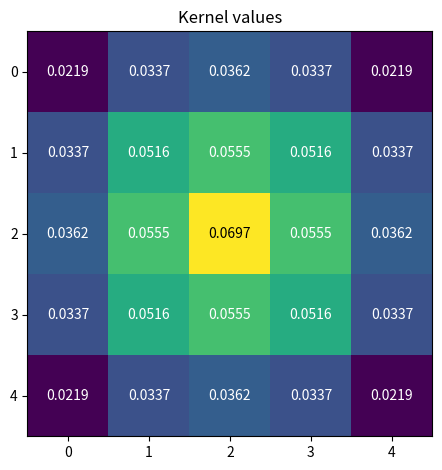

Recreate this plot in Python.
import numpy as np


def scale_vectors(points, abs_dist):
    scalar = 1 - (abs_dist / np.linalg.norm(points, axis=1))
    scalar = scalar[:, np.newaxis]

    return points * scalar


def points_intersects_ellipsoid(ellipsoid, points, axis=1):
    with np.errstate(divide="ignore", invalid="ignore"):
        return np.sum(np.sum(np.power(np.divide(points, ellipsoid), 2), axis=axis) <= 1)


def cube_sphere_intersection_area(
    cube_center,
    circle_center,
    circle_radius,
    ellipsoid=None,
    cube_width=1,
    resolution=0.05,
    epsilon=1e-7,
):
    assert len(cube_center) == 3, "Cube center must be a len 3 array."
    assert len(circle_center) == 3, "Circle center must be a len 3 array."
    assert circle_radius >= 0, "Radius must be a positive number."
    assert cube_width >= 0, "Width of cube must be a positive number."

    sides = cube_width / 2

    step = resolution
    box_sides = sides * step
    radius_add = 0.5

    # The radius of the encompasing sphere.
    corner_distance = np.linalg.norm(np.array([sides, sides, sides], dtype="float32"))

    dist = np.linalg.norm(np.subtract(circle_center, cube_center))

    if dist > circle_radius + corner_distance:
        return 0.0
    elif dist == 0:
        return 1.0

    z_start = (cube_center[0] - sides) + box_sides
    x_start = (cube_center[1] - sides) + box_sides
    y_start = (cube_center[2] - sides) + box_sides

    z_end = (cube_center[0] + sides) - box_sides
    x_end = (cube_center[1] + sides) - box_sides
    y_end = (cube_center[2] + sides) - box_sides

    z = np.arange(z_start, z_end + epsilon, step)
    x = np.arange(x_start, x_end + epsilon, step)
    y = np.arange(y_start, y_end + epsilon, step)

    zz, xx, yy = np.meshgrid(z, x, y)

    coord_grid = np.zeros((zz.size, 3), dtype="float32")
    coord_grid[:, 0] = zz.ravel()
    coord_grid[:, 1] = xx.ravel()
    coord_grid[:, 2] = yy.ravel()

    if ellipsoid is not None:
        coord_grid_scaled = scale_vectors(coord_grid, radius_add)
        intersections = points_intersects_ellipsoid(ellipsoid, coord_grid_scaled)

        if intersections == 0:
            return 0.0

        volume = cube_width ** 3
        overlap = intersections / zz.size

        return volume * overlap
    else:
        dist = np.linalg.norm(np.subtract(circle_center, coord_grid), axis=1)
        return (step * step * step) * np.sum(dist <= circle_radius)


def create_circle_kernel(kernel_size=5, circle_radius=5, remove_zero_weights=True):
    tmp = np.zeros((kernel_size + 1, kernel_size + 1), dtype="float32")
    kernel = np.zeros((kernel_size * 2 + 1, kernel_size * 2 + 1), dtype="float32")

    for x in range(kernel_size + 1):
        for y in range(kernel_size + 1):
            tmp[x][y] = cube_sphere_intersection_area(
                (0, x, y), (0, 0, 0), circle_radius
            )

    tmp = np.fliplr(np.flipud(tmp))
    kernel[: kernel_size + 1, : kernel_size + 1] = tmp
    kernel[: kernel_size + 1, kernel_size:] = np.fliplr(tmp)
    kernel[kernel_size + 1 :, :] = np.flipud(kernel[:kernel_size, :])

    idx_offsets = []
    weights = []
    for x in range(kernel.shape[0]):
        for y in range(kernel.shape[1]):
            current_weight = kernel[x][y]

            if remove_zero_weights and current_weight == 0.0:
                continue

            idx_offsets.append(
                [
                    x - ((kernel_size * 2 + 1) // 2),
                    y - ((kernel_size * 2 + 1) // 2),
                    0,
                ]
            )

            weights.append(current_weight)

    kernel = kernel[:, :, np.newaxis]

    return (
        kernel,
        np.array(idx_offsets, dtype=int),
        np.array(weights, dtype=float),
    )


def create_kernel(
    shape,
    sigma=1,
    holed=False,
    inverted=False,
    normalised=True,
    spherical=True,
    edge_weights=True,
    distance_calc="gaussian",
    decay=0.25,
    offsets=False,
    remove_zero_weights=False,
    radius_method="2d",
    output_2d=False,
):
    """Channel last"""

    if len(shape) == 2:
        shape = (shape[0], shape[1], 1)

    assert shape[0] % 2 != 0, "Kernel width has to be an uneven number."
    assert shape[1] % 2 != 0, "Kernel height has to be an uneven number."

    if shape[2] == 1:
        radius_method = "2d"

    kernel = np.zeros(shape, dtype="float32")

    edge_x = shape[0] // 2
    edge_y = shape[1] // 2
    edge_z = shape[2] // 2

    radius = None
    radius_add = np.sqrt(2)
    target = 0.5 if (shape[2] % 2) == 0 else 0.0

    if radius_method == "2d" or edge_z == 0:
        radius = min(edge_x, edge_y) + radius_add
    elif radius_method == "3d":
        radius = min(edge_x, edge_y, edge_z) + radius_add
    elif radius_method == "ellipsoid":
        radius = min(edge_x, edge_y) + radius_add
    else:
        raise ValueError("Unable to parse radius_method. Must be 2d, 3d or ellipsoid")

    for x in range(edge_x + 1):
        for y in range(edge_y + 1):
            for z in range(edge_z + 1):

                weight = 0
                normed = np.linalg.norm(np.array([x - target, y - target, z - target]))

                if distance_calc == "linear":
                    weight = (1 - decay) ** normed
                elif distance_calc == "sqrt":
                    weight = np.sqrt((1 - decay)) ** normed
                elif distance_calc == "power":
                    weight = np.power((1 - decay), 2) ** normed
                elif distance_calc == "gaussian" or distance_calc == True:
                    weight = np.exp(-(normed ** 2) / (2 * sigma ** 2))
                elif distance_calc == False or distance_calc == None:
                    weight = 1
                else:
                    raise ValueError("Unable to parse parameters distance_calc.")

                ellipsoid = None
                if radius_method == "ellipsoid":
                    ellipsoid = np.array([edge_x, edge_y, edge_z], dtype="float32")

                if spherical:
                    adj = cube_sphere_intersection_area(
                        np.array([x, y, z], dtype="float32"),
                        np.array([0, 0, 0], dtype="float32"),
                        radius,
                        ellipsoid=ellipsoid,
                    )

                    if edge_weights:
                        weight *= adj
                    else:
                        if adj == 0:
                            weight = 0

                if inverted:
                    weight = 1 - weight

                kernel[edge_x - x][edge_y - y][edge_z - z] = weight

    z_adjust = 1 if (shape[2] % 2) == 0 else 0

    # We're copying the one quadrant to the other three quadrants
    kernel[edge_x + 1 :, :, :] = np.flip(kernel[:edge_x, :, :], axis=0)
    kernel[:, edge_y + 1 :, :] = np.flip(kernel[:, :edge_y, :], axis=1)
    kernel[:, :, edge_z + (1 - z_adjust) :] = np.flip(kernel[:, :, :edge_z], axis=2)

    if holed:
        kernel[edge_x, edge_y, edge_z] = 0

    if normalised:
        kernel = np.divide(kernel, kernel.sum())

    idx_offsets = []
    weights = []
    if offsets:
        for x in range(kernel.shape[0]):
            for y in range(kernel.shape[1]):
                for z in range(kernel.shape[2]):
                    current_weight = kernel[x][y][z]

                    if remove_zero_weights and current_weight == 0.0:
                        continue

                    if output_2d:
                        idx_offsets.append(
                            [
                                x - (kernel.shape[0] // 2),
                                y - (kernel.shape[1] // 2),
                            ]
                        )
                    else:
                        idx_offsets.append(
                            [
                                x - (kernel.shape[0] // 2),
                                y - (kernel.shape[1] // 2),
                                z - (kernel.shape[2] // 2),
                            ]
                        )
                    weights.append(current_weight)

    if output_2d:
        kernel = kernel[:, :, 0]

    if offsets:
        return (
            kernel,
            np.array(idx_offsets, dtype=int),
            np.array(weights, dtype=float),
        )

    return kernel


if __name__ == "__main__":
    np.set_printoptions(suppress=True)
    kernel, offsets, weights = create_kernel(
        (5, 5, 1),
        sigma=2,
        distance_calc="gaussian",
        decay=0.10,
        # radius_method="ellipsoid",
        offsets=True,
        spherical=True,
        edge_weights=True,
        normalised=True,
        remove_zero_weights=True,
    )

    from matplotlib import pyplot as plt

    bob = kernel[:, :, 0]
    fig, ax = plt.subplots()
    im = ax.imshow(bob, cmap="viridis")

    for i in range(5):
        for j in range(5):
            if i == 2 and j == 2:
                color = "black"
            else:
                color = "white"
            text = ax.text(
                j, i, np.round(bob[i, j], 4), ha="center", va="center", color=color
            )

    ax.set_title("Kernel values")
    fig.tight_layout()

    plt.show()
    # print(kernel)
    # import pdb

    # pdb.set_trace()
